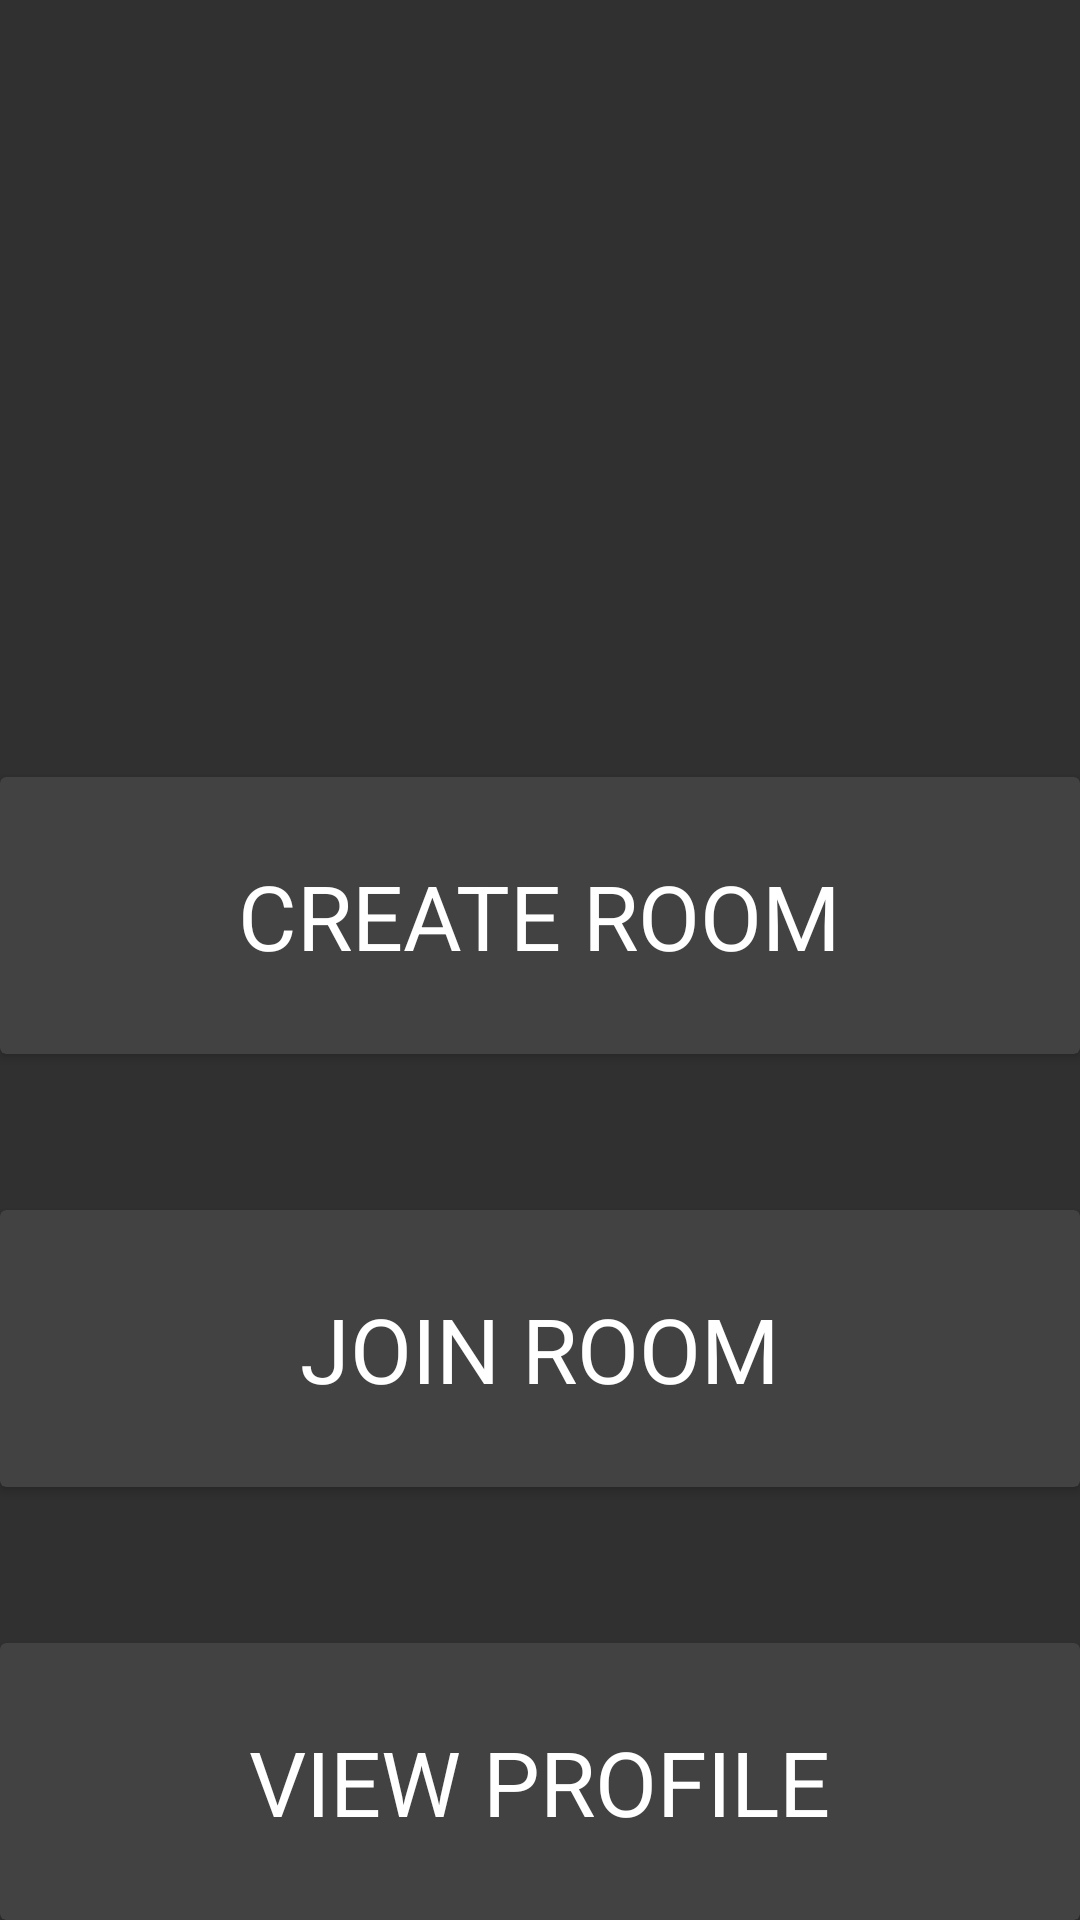

Reconstruct the res/layout file that produces this screen, plus the resources it refers to.
<!-- AndroidManifest.xml: application theme AppTheme -->
<!-- res/layout/activity_choose_room.xml -->
<?xml version="1.0" encoding="utf-8"?>
<LinearLayout xmlns:android="http://schemas.android.com/apk/res/android"
    xmlns:app="http://schemas.android.com/apk/res-auto"
    xmlns:tools="http://schemas.android.com/tools"
    android:orientation="vertical"
    android:layout_width="match_parent"
    android:layout_height="match_parent"
    tools:context="nyc.c4q.ashiquechowdhury.auxx.joinandcreate.JoinRoomActivity">


    <LinearLayout
        android:id="@+id/container_ll"
        android:layout_width="match_parent"
        android:layout_height="match_parent"
        android:orientation="vertical"
        android:weightSum="10">

        <View
            android:layout_width="match_parent"
            android:layout_height="0dp"
            android:layout_weight="1" />

        <ImageView
            android:id="@+id/logo_img_view"
            android:layout_width="wrap_content"
            android:layout_height="0dp"
            android:layout_gravity="center_horizontal"
            android:layout_weight="3" />


        <View
            android:layout_width="match_parent"
            android:layout_height="0dp"
            android:layout_weight="1" />

        <android.support.v7.widget.CardView
            android:onClick="onClickCreateRoom"
            android:id="@+id/create_room_button"
            android:layout_width="match_parent"
            android:layout_height="wrap_content"
            android:layout_gravity="center_horizontal"
            android:layout_weight="1"
            android:padding="50dp">

            <TextView
                android:layout_width="wrap_content"
                android:layout_height="wrap_content"
                android:layout_gravity="center"
                android:text="CREATE ROOM"
                android:textColor="@android:color/white"
                android:textSize="30sp" />
        </android.support.v7.widget.CardView>

        <View
            android:layout_width="match_parent"
            android:layout_height="0dp"
            android:layout_weight="1" />

        <android.support.v7.widget.CardView
            android:onClick="onClickJoinRoom"
            android:id="@+id/join_room_button"
            android:layout_width="match_parent"
            android:layout_height="wrap_content"
            android:layout_gravity="center_horizontal"
            android:layout_weight="1"
            android:padding="50dp">

            <TextView
                android:layout_width="wrap_content"
                android:layout_height="wrap_content"
                android:layout_gravity="center"
                android:text="JOIN ROOM"
                android:textColor="@android:color/white"
                android:textSize="30sp" />
        </android.support.v7.widget.CardView>


        <View

            android:layout_width="match_parent"
            android:layout_height="0dp"
            android:layout_weight="1" />

        <android.support.v7.widget.CardView
            android:onClick="onClickProfile"
            android:id="@+id/view_profile_button"
            android:layout_width="match_parent"
            android:layout_height="wrap_content"
            android:layout_gravity="center_horizontal"
            android:layout_weight="1"
            android:padding="50dp">

            <TextView
                android:layout_width="wrap_content"
                android:layout_height="wrap_content"
                android:layout_gravity="center"
                android:text="VIEW PROFILE"
                android:textColor="@android:color/white"
                android:textSize="30sp" />
        </android.support.v7.widget.CardView>

    </LinearLayout>


</LinearLayout>
<!-- resources referenced by this layout -->
<resources>
  <style name="AppTheme" parent="Theme.AppCompat.NoActionBar">
          
          <item name="windowNoTitle">true</item>
          <item name="windowActionBar">false</item>
  
          <item name="colorPrimary">@color/colorPrimary</item>
          <item name="colorPrimaryDark">@color/sapphire</item>
          <item name="colorAccent">@color/colorAccent</item>
      </style>
  <color name="colorPrimary">#009688</color>
  <color name="sapphire">#009688</color>
  <color name="colorAccent">#FFC107</color>
</resources>
